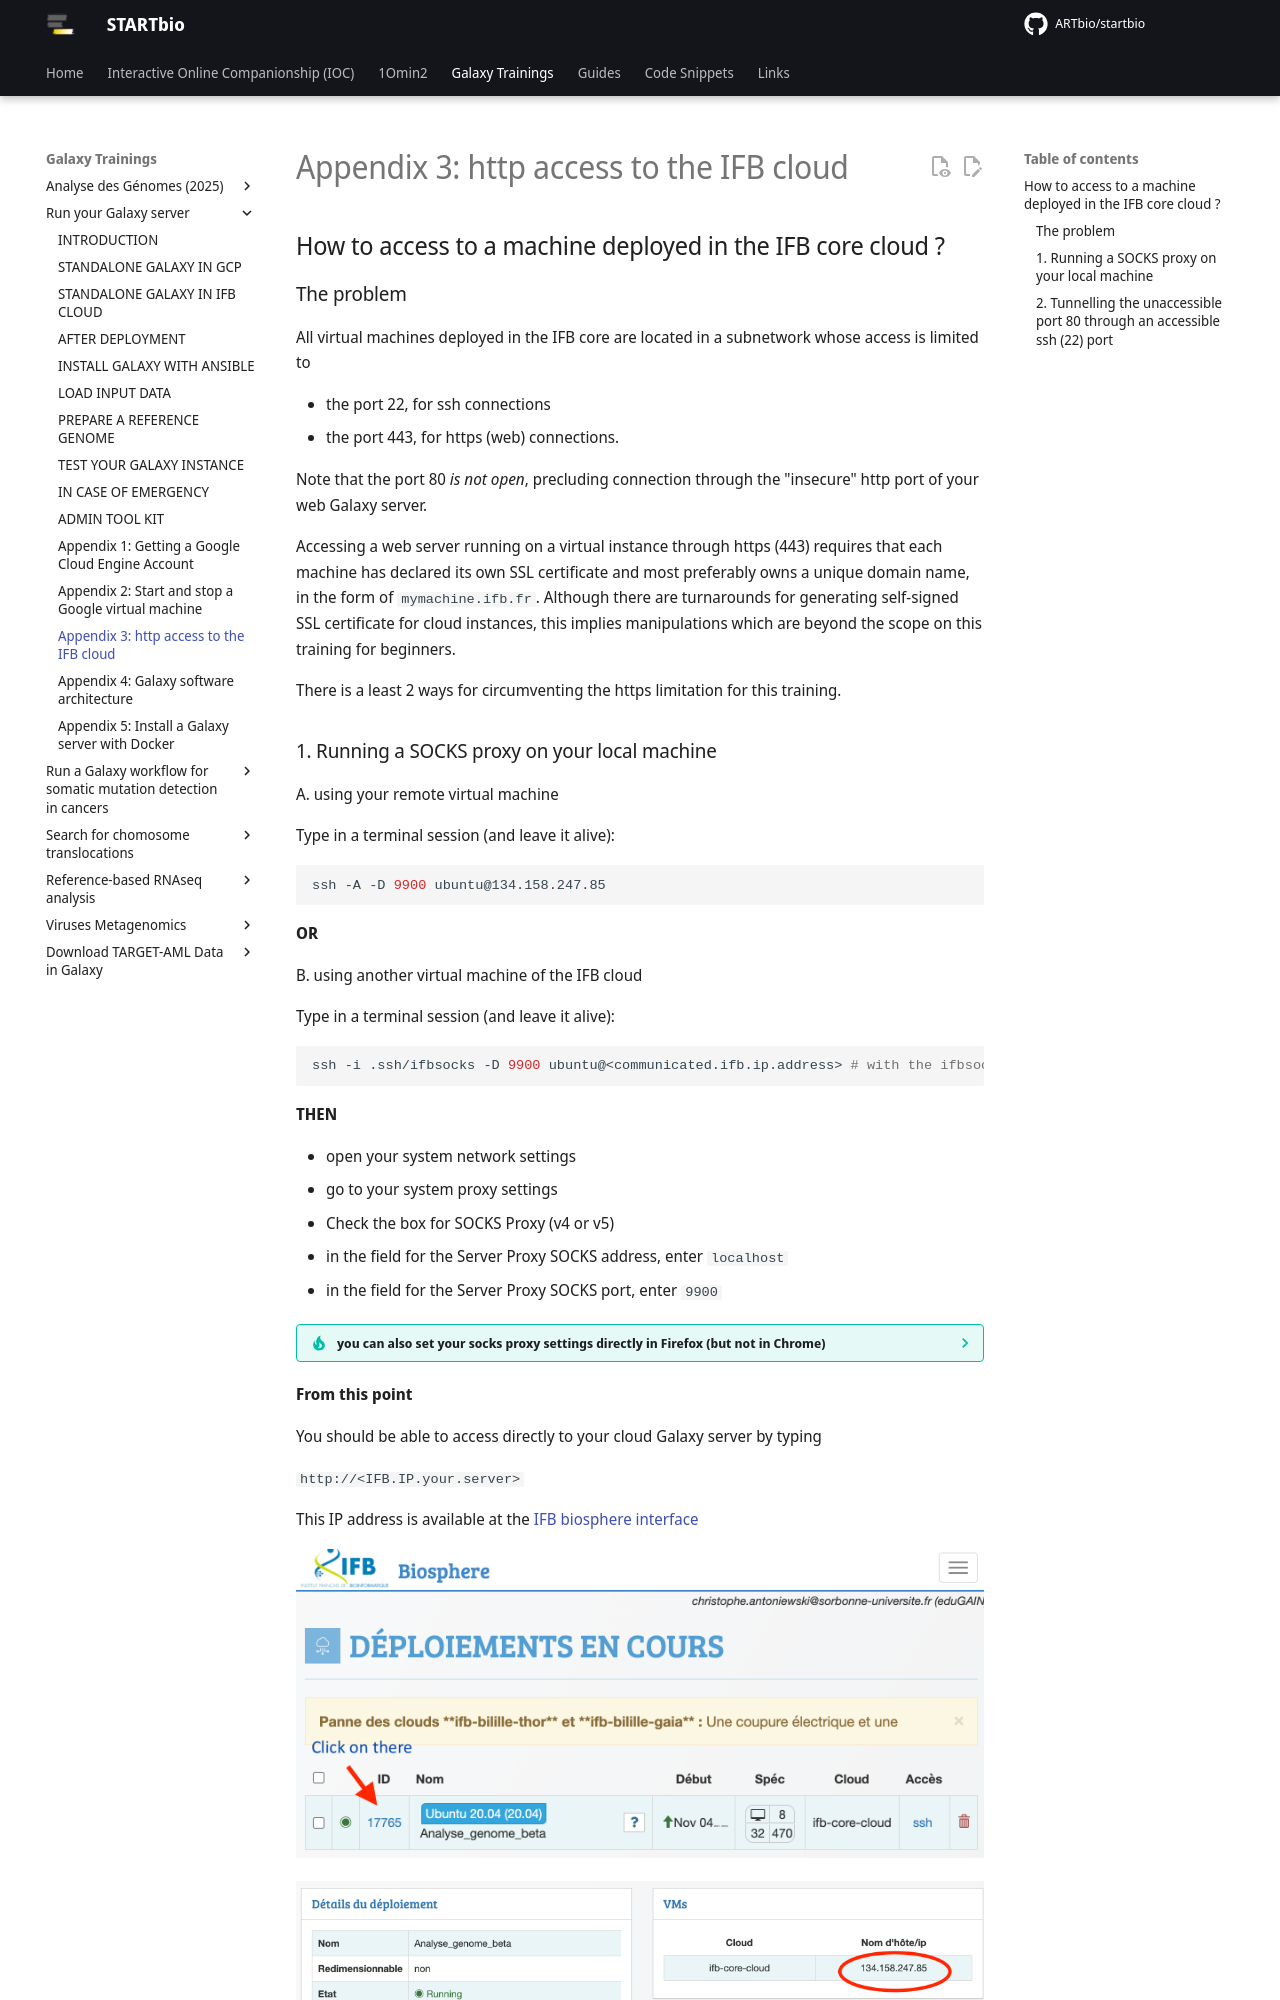

repository: ARTbio/startbio · page: Run-Galaxy/SocksProxy/index.html · generator: mkdocs

## How to access to a machine deployed in the IFB core cloud ?

### The problem

All virtual machines deployed in the IFB core are located in a subnetwork whose access is
limited to

- the port 22, for ssh connections
- the port 443, for https (web) connections.

Note that the port 80 _is not open_, precluding connection through the "insecure" http port of your
web Galaxy server.

Accessing a web server running on a virtual instance through https (443) requires
that each machine has declared its own SSL certificate and most preferably owns a unique
domain name, in the form of `mymachine.ifb.fr`.
Although there are turnarounds for generating self-signed SSL certificate for cloud instances,
this implies manipulations which are beyond the scope on this training for beginners.

There is a least 2 ways for circumventing the https limitation for this training.

### 1. Running a SOCKS proxy on your local machine

  A. using your remote virtual machine
    
  Type in a terminal session  (and leave it alive):
    
  ```bash
  ssh -A -D 9900 ubuntu@134.158.247.85
  ```
  **OR**
  
  B. using another virtual machine of the IFB cloud
    
  Type in a terminal session (and leave it alive):
    
  ```bash
  ssh -i .ssh/ifbsocks -D 9900 ubuntu@<communicated.ifb.ip.address> # with the ifbsocks private key which you will be given
  ```

**THEN**

- open your system network settings
- go to your system proxy settings
- Check the box for SOCKS Proxy (v4 or v5)
- in the field for the Server Proxy SOCKS address, enter `localhost`
- in the field for the Server Proxy SOCKS port, enter `9900`

??? tip "you can also set your socks proxy settings directly in Firefox (but not in Chrome)"
    Go to `about:preferences#general` in Firefox and click "Parameters at the very bottom of the page":
    
    ![](images/Firefox_socks.png)

**From this point**

You should be able to access directly to your cloud Galaxy server by typing 

`http://<IFB.IP.your.server>`

This IP address is available at the [IFB biosphere interface](https://biosphere.france-bioinformatique.fr/cloud/deployment/)

![](images/Biosphere_deployments.png)

![](images/Biosphere_IP.png)
